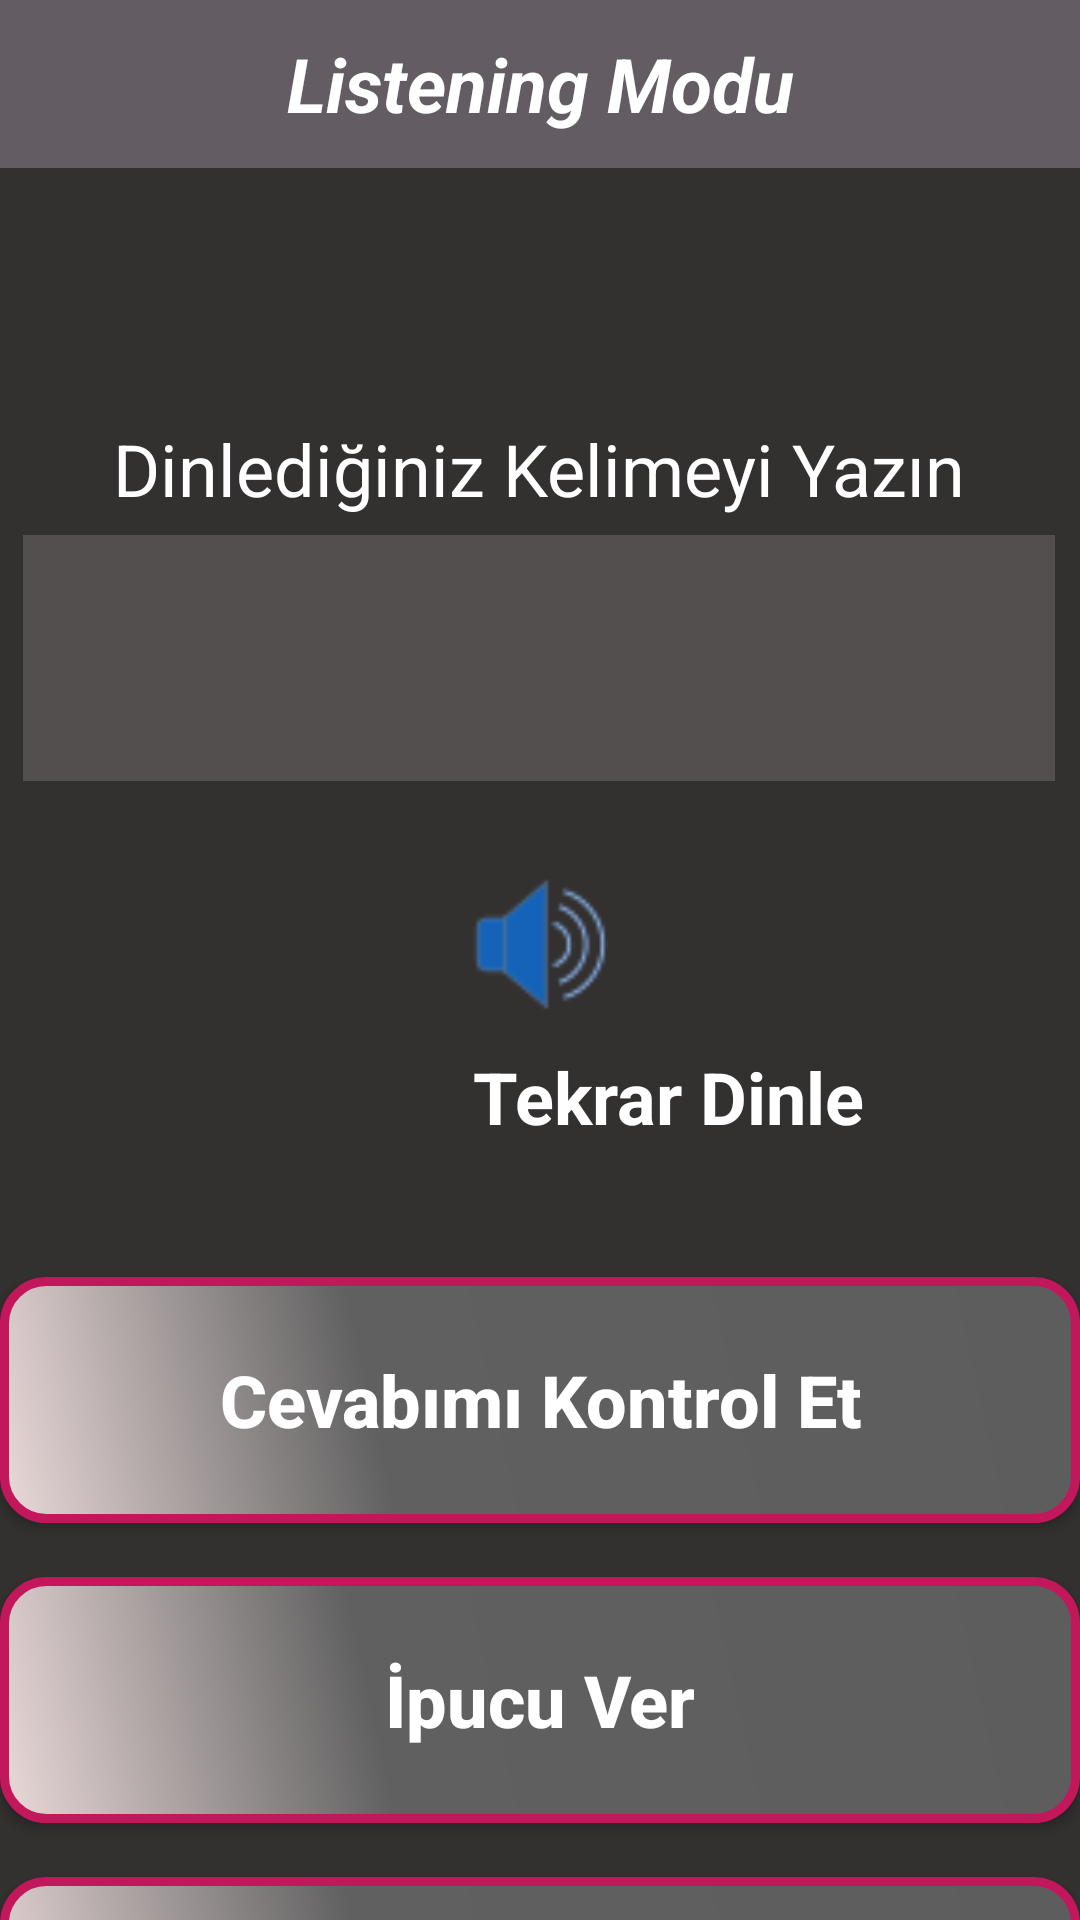

This screen was rendered from an Android layout file. Write that file and the resources it references.
<!-- AndroidManifest.xml: application theme Theme.Vocabulary -->
<!-- res/layout/fragment_listening_mode.xml -->
<?xml version="1.0" encoding="utf-8"?>
<androidx.constraintlayout.widget.ConstraintLayout xmlns:android="http://schemas.android.com/apk/res/android"
    xmlns:app="http://schemas.android.com/apk/res-auto"
    xmlns:tools="http://schemas.android.com/tools"
    android:layout_width="match_parent"
    android:layout_height="match_parent"
    android:background="#333030"
    android:orientation="vertical"
    tools:context=".ui.fragment.ListeningModFragment">


    <androidx.appcompat.widget.AppCompatButton
        android:id="@+id/translationButton"
        android:layout_width="match_parent"
        android:layout_height="82dp"
        android:layout_marginTop="18dp"
        android:background="@drawable/button_design_light"
        android:hint="Çevirisine Bak"
        android:text=""
        android:textAllCaps="false"
        android:textColorHint="@color/white"
        android:textSize="24dp"
        android:textStyle="bold"
        app:layout_constraintEnd_toEndOf="parent"
        app:layout_constraintHorizontal_bias="0.0"
        app:layout_constraintStart_toStartOf="parent"
        app:layout_constraintTop_toBottomOf="@+id/hintButton" />

    <androidx.appcompat.widget.Toolbar
        android:id="@+id/toolbar"
        android:layout_width="match_parent"
        android:layout_height="?attr/actionBarSize"
        android:background="#635C63"
        app:layout_constraintEnd_toEndOf="parent"
        app:layout_constraintStart_toStartOf="parent"
        app:layout_constraintTop_toTopOf="parent"
        app:title=" "
        app:titleMarginStart="15dp"
        app:titleTextColor="@color/black">

        <TextView
            android:id="@+id/toolbar_title"
            android:layout_width="wrap_content"
            android:layout_height="wrap_content"
            android:layout_gravity="center"
            android:text="Listening Modu"
            android:textColor="@color/white"
            android:textSize="25dp"
            android:textStyle="italic|bold" />

    </androidx.appcompat.widget.Toolbar>


    <TextView
        android:id="@+id/instructionTextView"
        android:layout_width="wrap_content"
        android:layout_height="wrap_content"
        android:layout_marginTop="84dp"
        android:text="Dinlediğiniz Kelimeyi Yazın"
        android:textColor="@color/white"
        android:textSize="24dp"
        app:layout_constraintEnd_toEndOf="parent"
        app:layout_constraintHorizontal_bias="0.496"
        app:layout_constraintStart_toStartOf="parent"
        app:layout_constraintTop_toBottomOf="@+id/toolbar" />

    <androidx.appcompat.widget.AppCompatButton
        android:id="@+id/hintButton"
        android:layout_width="match_parent"
        android:layout_height="82dp"
        android:layout_marginTop="18dp"
        android:background="@drawable/button_design_light"
        android:hint="İpucu Ver"
        android:text=""
        android:textColorHint="@color/white"
        android:textSize="24dp"
        android:textStyle="bold"
        app:layout_constraintEnd_toEndOf="parent"
        app:layout_constraintHorizontal_bias="0.0"
        app:layout_constraintStart_toStartOf="parent"
        app:layout_constraintTop_toBottomOf="@+id/checkAnswerButton" />

    <TextView
        android:id="@+id/repeatTextView"
        android:layout_width="wrap_content"
        android:layout_height="wrap_content"
        android:layout_marginTop="12dp"
        android:text="Tekrar Dinle"
        android:textColor="@color/white"
        android:textSize="24dp"
        android:textStyle="bold"
        app:layout_constraintEnd_toEndOf="@+id/dinle"
        app:layout_constraintStart_toStartOf="@+id/listenButton"
        app:layout_constraintTop_toBottomOf="@+id/listenButton" />

    <EditText
        android:id="@+id/userInputEditText"
        android:layout_width="344dp"
        android:layout_height="82dp"
        android:layout_marginTop="6dp"
        android:layout_weight="1"
        android:background="#534F4F"
        android:gravity="center"
        android:textColor="@color/white"
        android:textColorHint="@color/cardview_dark_background"
        android:textSize="30dp"
        android:textStyle="bold"
        app:layout_constraintEnd_toEndOf="parent"
        app:layout_constraintHorizontal_bias="0.488"
        app:layout_constraintStart_toStartOf="parent"
        app:layout_constraintTop_toBottomOf="@+id/instructionTextView" />

    <androidx.appcompat.widget.AppCompatButton
        android:id="@+id/checkAnswerButton"
        android:layout_width="match_parent"
        android:layout_height="82dp"
        android:layout_marginTop="44dp"
        android:background="@drawable/button_design_light"
        android:hint="Cevabımı Kontrol Et"
        android:text=""
        android:textColorHint="@color/white"
        android:textSize="24dp"
        android:textStyle="bold"
        app:layout_constraintEnd_toEndOf="parent"
        app:layout_constraintStart_toStartOf="parent"
        app:layout_constraintTop_toBottomOf="@+id/repeatTextView" />

    <ImageView
        android:id="@+id/listenButton"
        android:layout_width="45dp"
        android:layout_height="45dp"
        android:layout_marginTop="32dp"
        android:layout_weight="1"
        android:background="@drawable/listen_icons"
        app:layout_constraintEnd_toEndOf="parent"
        app:layout_constraintStart_toStartOf="parent"
        app:layout_constraintTop_toBottomOf="@+id/userInputEditText" />


</androidx.constraintlayout.widget.ConstraintLayout>
<!-- resources referenced by this layout -->
<resources>
  <color name="black">#FF000000</color>
  <color name="white">#FFFFFFFF</color>
  <!-- drawable button_design_light (drawable) -->
  <?xml version="1.0" encoding="utf-8"?>
  <shape xmlns:android="http://schemas.android.com/apk/res/android" android:shape="rectangle" >
      <corners
          android:radius="14dp"
          />
      <gradient
          android:angle="45"
          android:centerX="35%"
          android:centerColor="#606060"
          android:startColor="#EAD9D9"
          android:endColor="#5D5D5D"
          android:type="linear"
          />
      <padding
          android:left="0dp"
          android:top="0dp"
          android:right="0dp"
          android:bottom="0dp"
          />
      <size
          android:width="270dp"
          android:height="60dp"
          />
      <stroke
          android:width="3dp"
          android:color="#C2185B"
          />
  </shape>
  <!-- drawable listen_icons: png bitmap (drawable, 1115 bytes) -->
  <style name="Theme.Vocabulary" parent="Base.Theme.Vocabulary" />
  <style name="Base.Theme.Vocabulary" parent="Theme.MaterialComponents.Light.NoActionBar">
          <item name="android:windowBackground">#333030</item>
      </style>
</resources>
